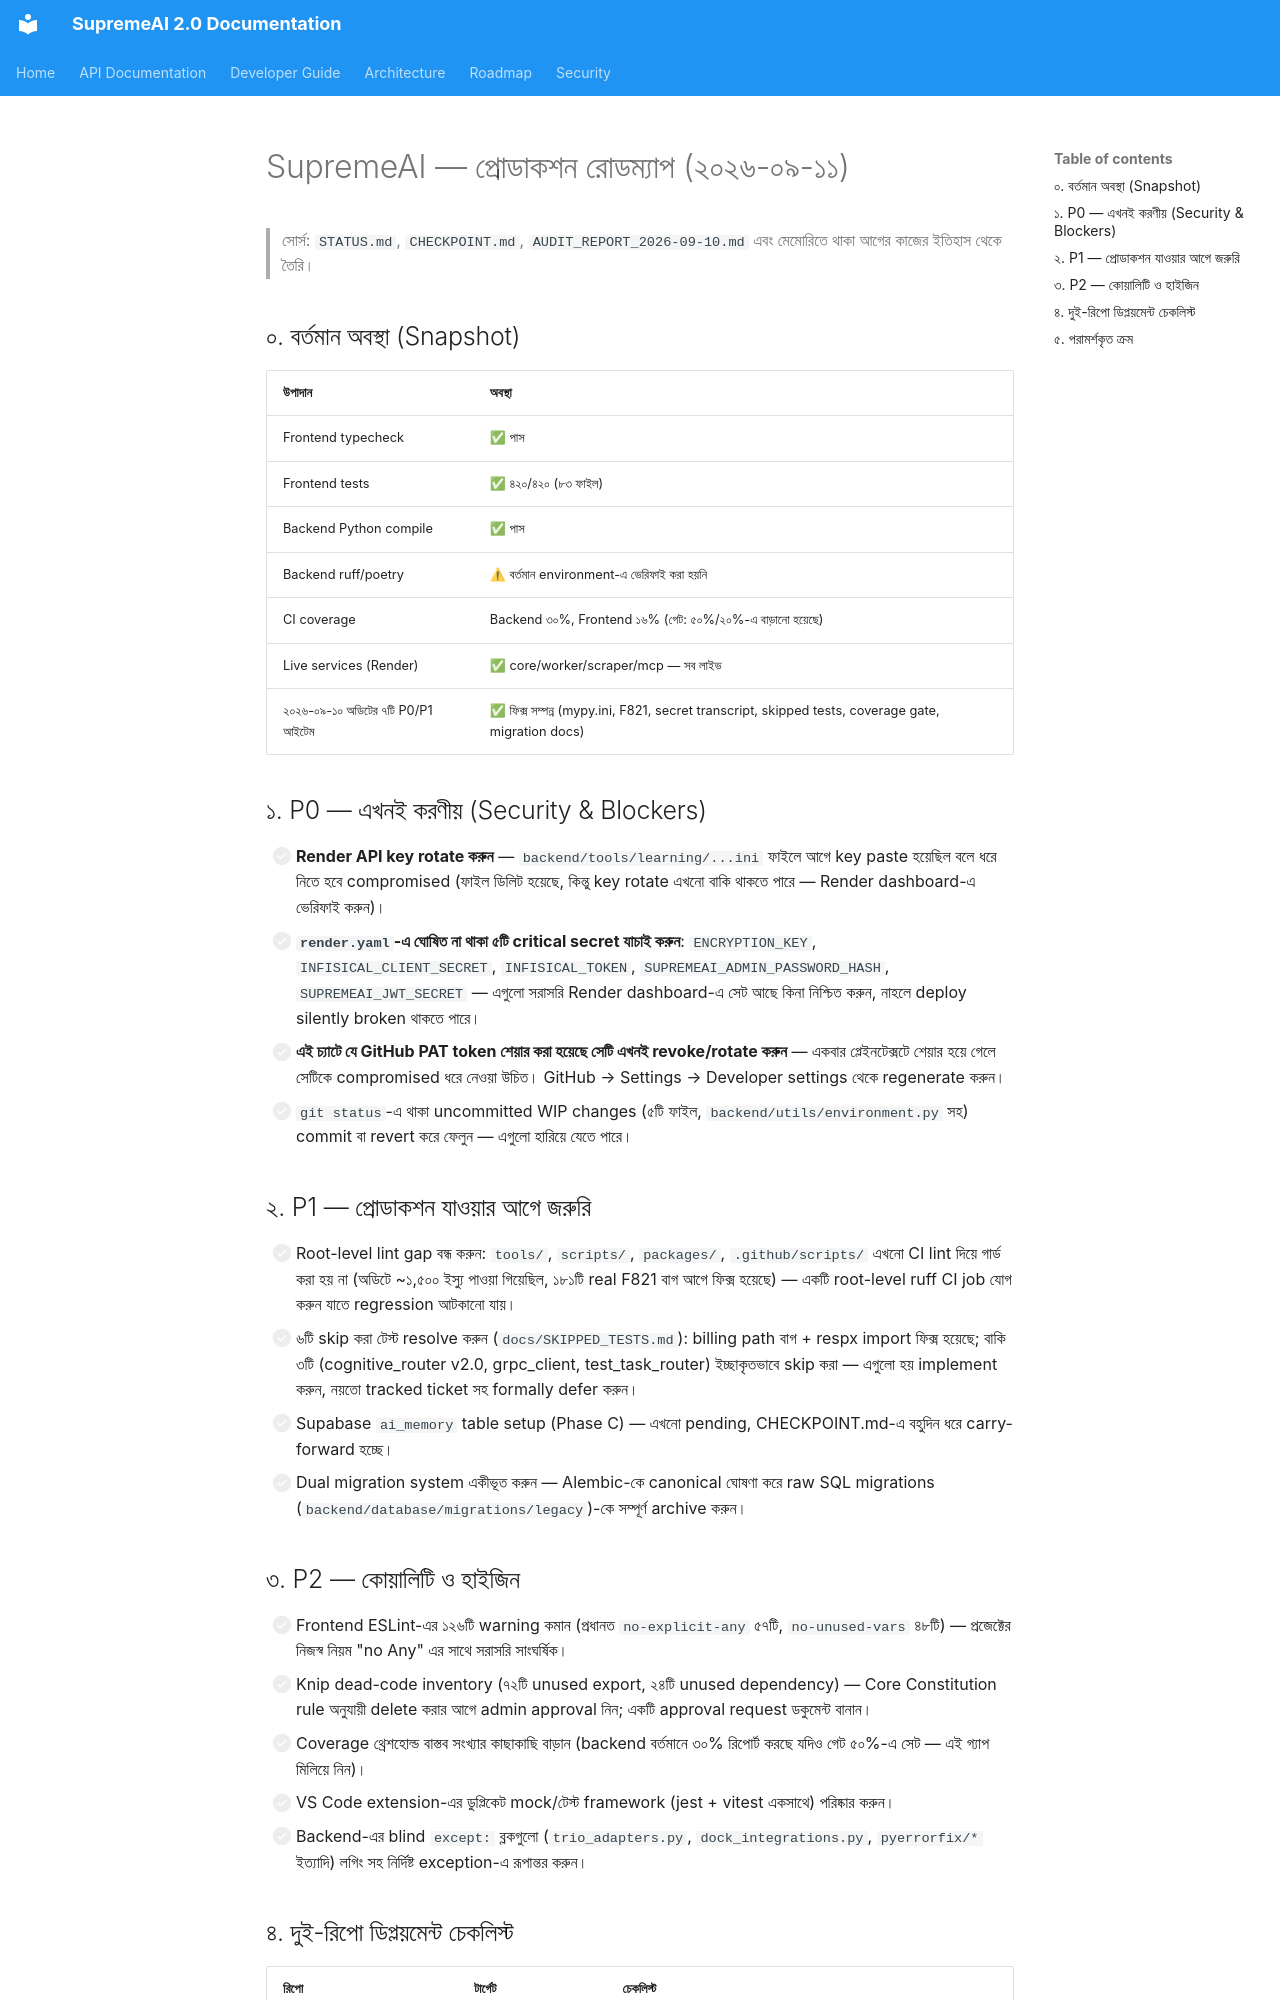

repository: SaifulHaqueNiloy/supremeai · page: archive/plans/phases/PRODUCTION_ROADMAP_2026-09-11/index.html · generator: mkdocs

# SupremeAI — প্রোডাকশন রোডম্যাপ (২০২৬-০৯-১১)

> সোর্স: `STATUS.md`, `CHECKPOINT.md`, `AUDIT_REPORT_2026-09-10.md` এবং মেমোরিতে থাকা আগের কাজের ইতিহাস থেকে তৈরি।

## ০. বর্তমান অবস্থা (Snapshot)

| উপাদান | অবস্থা |
|---|---|
| Frontend typecheck | ✅ পাস |
| Frontend tests | ✅ ৪২০/৪২০ (৮৩ ফাইল) |
| Backend Python compile | ✅ পাস |
| Backend ruff/poetry | ⚠ বর্তমান environment-এ ভেরিফাই করা হয়নি |
| CI coverage | Backend ৩০%, Frontend ১৬% (গেট: ৫০%/২০%-এ বাড়ানো হয়েছে) |
| Live services (Render) | ✅ core/worker/scraper/mcp — সব লাইভ |
| ২০২৬-০৯-১০ অডিটের ৭টি P0/P1 আইটেম | ✅ ফিক্স সম্পন্ন (mypy.ini, F821, secret transcript, skipped tests, coverage gate, migration docs) |

## ১. P0 — এখনই করণীয় (Security & Blockers)

- [ ] **Render API key rotate করুন** — `backend/tools/learning/...ini` ফাইলে আগে key paste হয়েছিল বলে ধরে নিতে হবে compromised (ফাইল ডিলিট হয়েছে, কিন্তু key rotate এখনো বাকি থাকতে পারে — Render dashboard-এ ভেরিফাই করুন)।
- [ ] **`render.yaml`-এ ঘোষিত না থাকা ৫টি critical secret যাচাই করুন**: `ENCRYPTION_KEY`, `INFISICAL_CLIENT_SECRET`, `INFISICAL_TOKEN`, `SUPREMEAI_ADMIN_PASSWORD_HASH`, `SUPREMEAI_JWT_SECRET` — এগুলো সরাসরি Render dashboard-এ সেট আছে কিনা নিশ্চিত করুন, নাহলে deploy silently broken থাকতে পারে।
- [ ] **এই চ্যাটে যে GitHub PAT token শেয়ার করা হয়েছে সেটি এখনই revoke/rotate করুন** — একবার প্লেইনটেক্সটে শেয়ার হয়ে গেলে সেটিকে compromised ধরে নেওয়া উচিত। GitHub → Settings → Developer settings থেকে regenerate করুন।
- [ ] `git status`-এ থাকা uncommitted WIP changes (৫টি ফাইল, `backend/utils/environment.py` সহ) commit বা revert করে ফেলুন — এগুলো হারিয়ে যেতে পারে।

## ২. P1 — প্রোডাকশন যাওয়ার আগে জরুরি

- [ ] Root-level lint gap বন্ধ করুন: `tools/`, `scripts/`, `packages/`, `.github/scripts/` এখনো CI lint দিয়ে গার্ড করা হয় না (অডিটে ~১,৫০০ ইস্যু পাওয়া গিয়েছিল, ১৮১টি real F821 বাগ আগে ফিক্স হয়েছে) — একটি root-level ruff CI job যোগ করুন যাতে regression আটকানো যায়।
- [ ] ৬টি skip করা টেস্ট resolve করুন (`docs/SKIPPED_TESTS.md`): billing path বাগ + respx import ফিক্স হয়েছে; বাকি ৩টি (cognitive_router v2.0, grpc_client, test_task_router) ইচ্ছাকৃতভাবে skip করা — এগুলো হয় implement করুন, নয়তো tracked ticket সহ formally defer করুন।
- [ ] Supabase `ai_memory` table setup (Phase C) — এখনো pending, CHECKPOINT.md-এ বহুদিন ধরে carry-forward হচ্ছে।
- [ ] Dual migration system একীভূত করুন — Alembic-কে canonical ঘোষণা করে raw SQL migrations (`backend/database/migrations/legacy`)-কে সম্পূর্ণ archive করুন।

## ৩. P2 — কোয়ালিটি ও হাইজিন

- [ ] Frontend ESLint-এর ১২৬টি warning কমান (প্রধানত `no-explicit-any` ৫৭টি, `no-unused-vars` ৪৮টি) — প্রজেক্টের নিজস্ব নিয়ম "no Any" এর সাথে সরাসরি সাংঘর্ষিক।
- [ ] Knip dead-code inventory (৭২টি unused export, ২৪টি unused dependency) — Core Constitution rule অনুযায়ী delete করার আগে admin approval নিন; একটি approval request ডকুমেন্ট বানান।
- [ ] Coverage থ্রেশহোল্ড বাস্তব সংখ্যার কাছাকাছি বাড়ান (backend বর্তমানে ৩০% রিপোর্ট করছে যদিও গেট ৫০%-এ সেট — এই গ্যাপ মিলিয়ে নিন)।
- [ ] VS Code extension-এর ডুপ্লিকেট mock/টেস্ট framework (jest + vitest একসাথে) পরিষ্কার করুন।
- [ ] Backend-এর blind `except:` ব্লকগুলো (`trio_adapters.py`, `dock_integrations.py`, `pyerrorfix/*` ইত্যাদি) লগিং সহ নির্দিষ্ট exception-এ রূপান্তর করুন।
